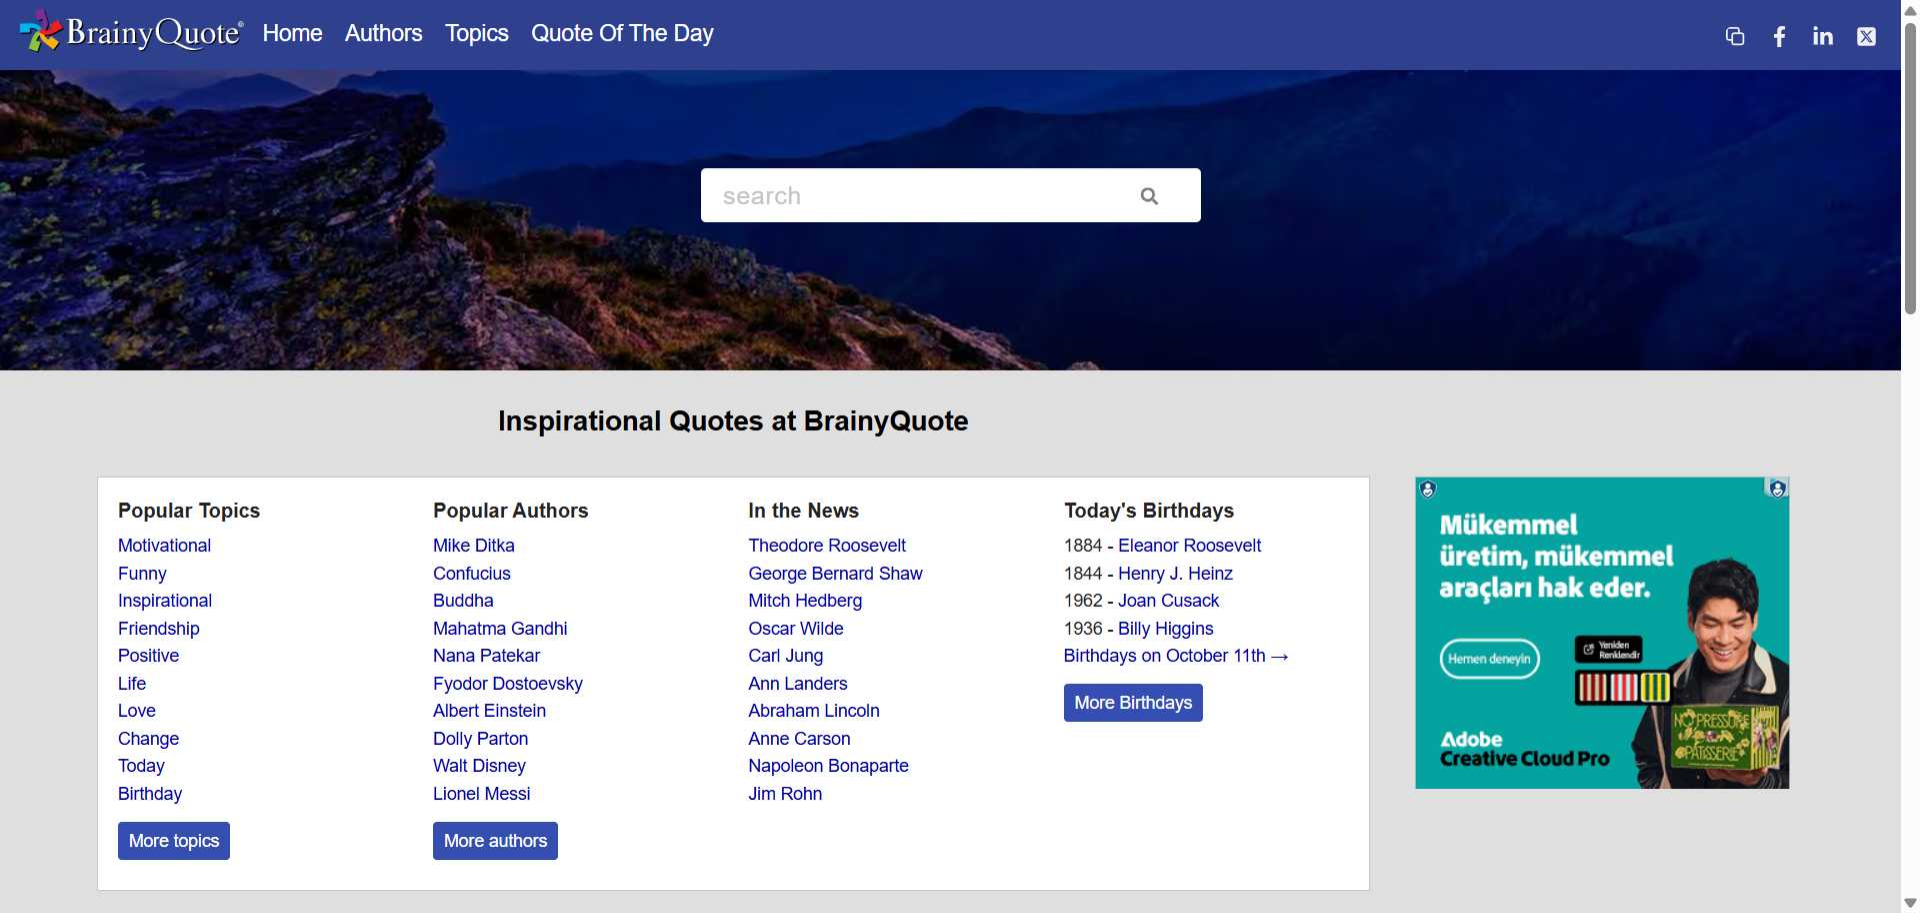
Workflow: Main

Step 1: Chrome Inspirational Quotes by Famous Authors in window 'Inspirational Quotes by Famous Authors - BrainyQuote' (chrome.exe)

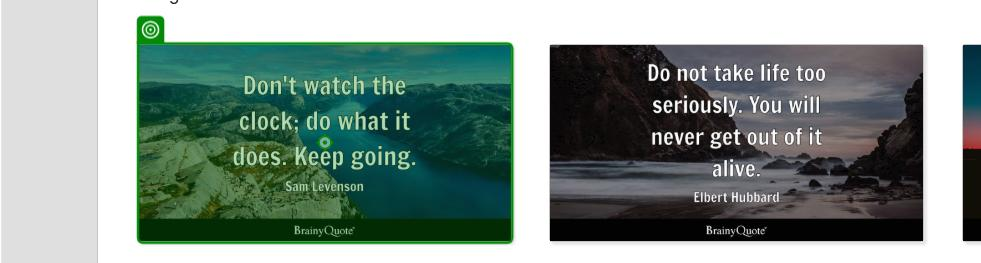
Step 2: click on the image 'Don't watch the clock; do what it does. Keep going. - Sam Levenson' in window 'Inspirational Quotes by Famous Authors - BrainyQuote' (chrome.exe)

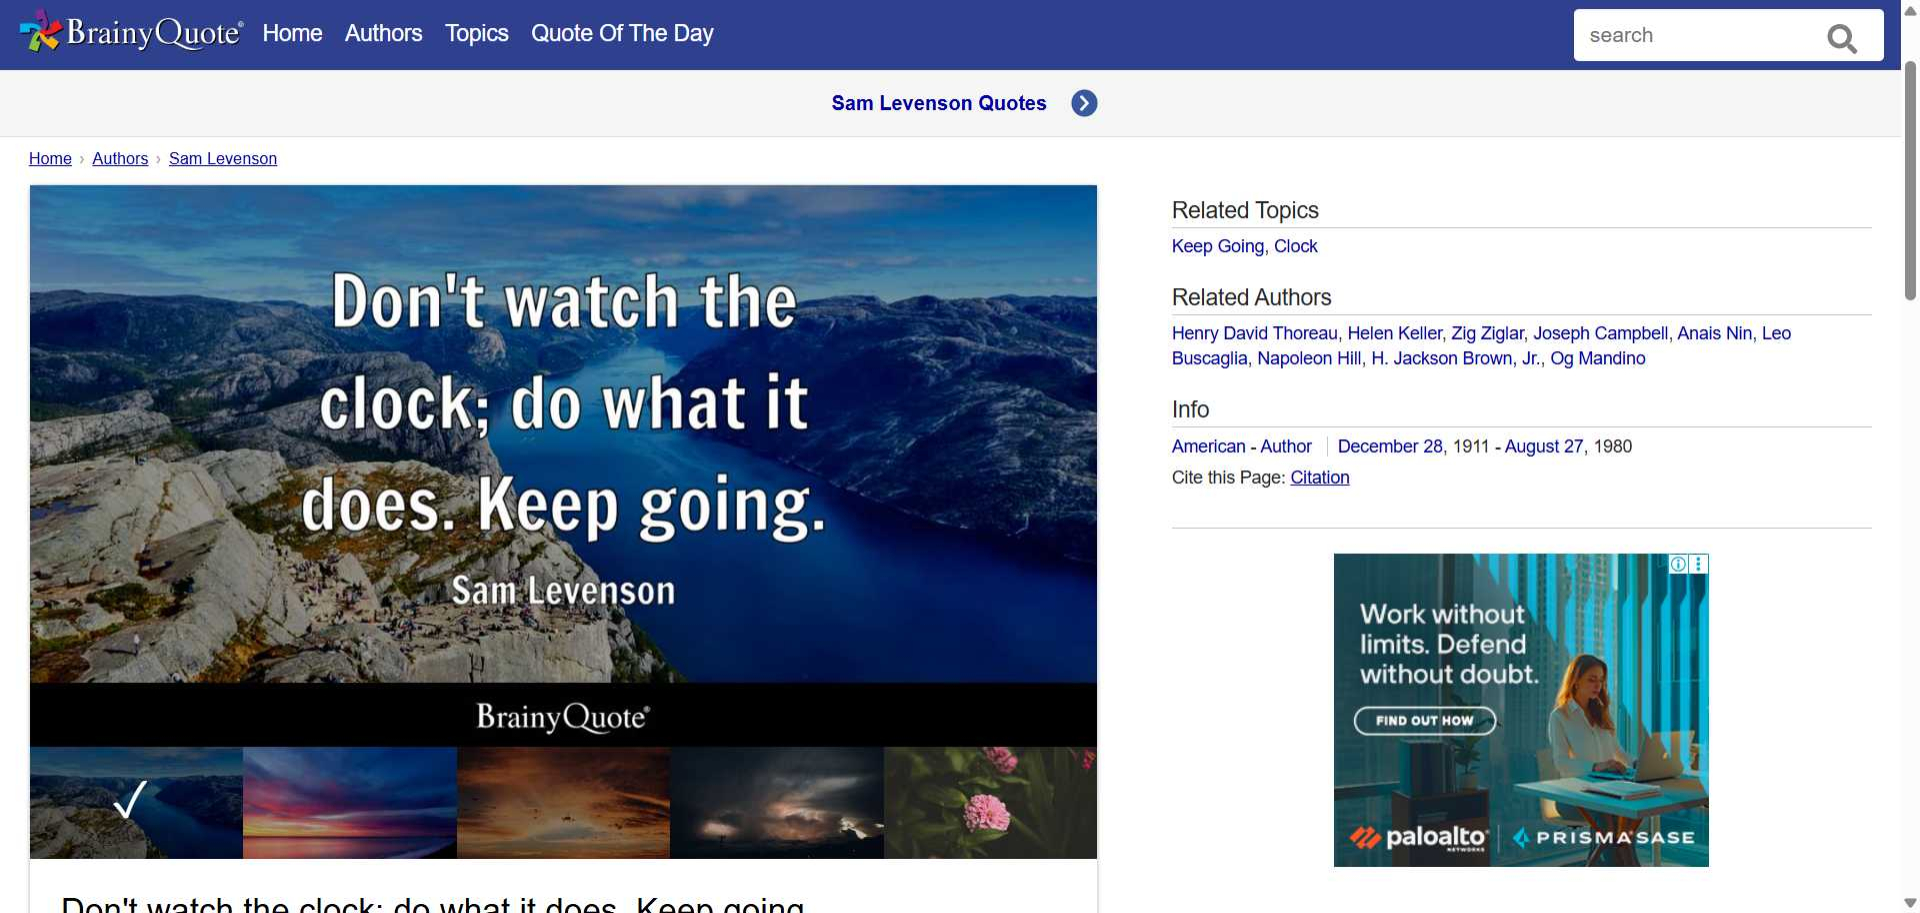
Step 3: Chrome Sam Levenson - Don't watch the clock;( in window 'Sam Levenson - *...' (chrome.exe)
